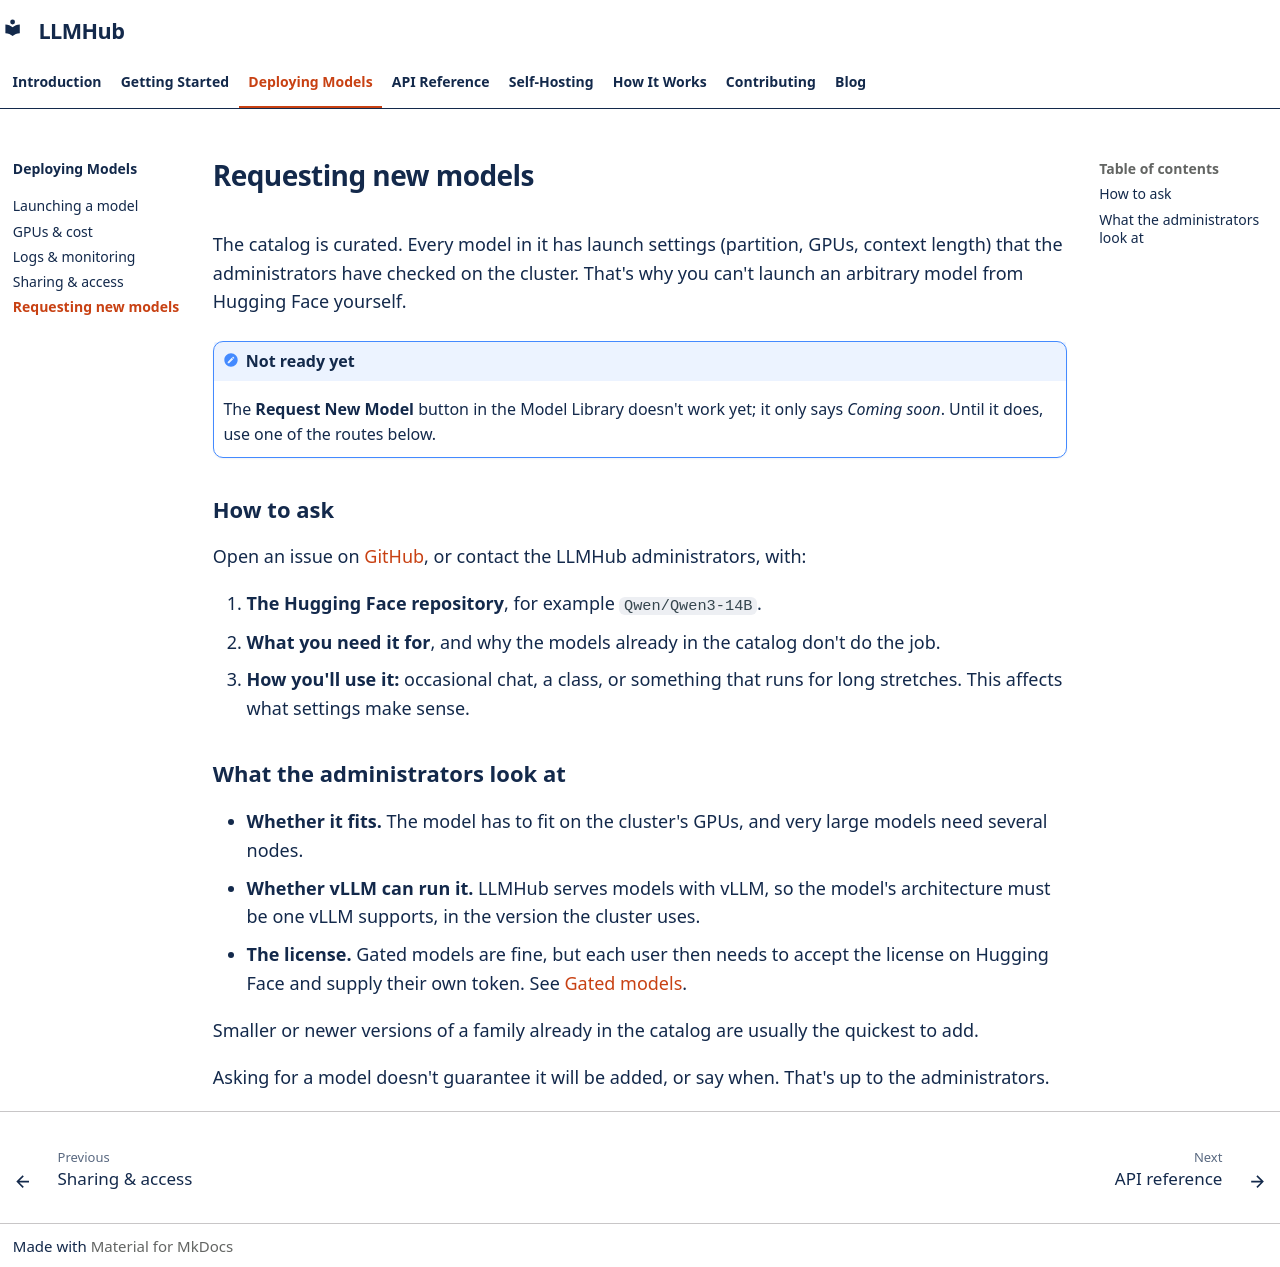

repository: Center-for-AI-Innovation/LLMHub · page: deploying/requesting-models/index.html · generator: mkdocs

# Requesting new models

The catalog is curated. Every model in it has launch settings (partition,
GPUs, context length) that the administrators have checked on the cluster.
That's why you can't launch an arbitrary model from Hugging Face yourself.

!!! note "Not ready yet"

    The **Request New Model** button in the Model Library doesn't work yet;
    it only says *Coming soon*. Until it does, use one of the routes below.

## How to ask

Open an issue on
[GitHub](https://github.com/Center-for-AI-Innovation/LLMHub/issues), or
contact the LLMHub administrators, with:

1. **The Hugging Face repository**, for example `Qwen/Qwen3-14B`.
2. **What you need it for**, and why the models already in the catalog don't
   do the job.
3. **How you'll use it:** occasional chat, a class, or something that runs
   for long stretches. This affects what settings make sense.

## What the administrators look at

- **Whether it fits.** The model has to fit on the cluster's GPUs, and very
  large models need several nodes.
- **Whether vLLM can run it.** LLMHub serves models with vLLM, so the model's
  architecture must be one vLLM supports, in the version the cluster uses.
- **The license.** Gated models are fine, but each user then needs to accept
  the license on Hugging Face and supply their own token. See
  [Gated models](../getting-started/model-library.md#gated-models).

Smaller or newer versions of a family already in the catalog are usually the
quickest to add.

Asking for a model doesn't guarantee it will be added, or say when. That's
up to the administrators.
